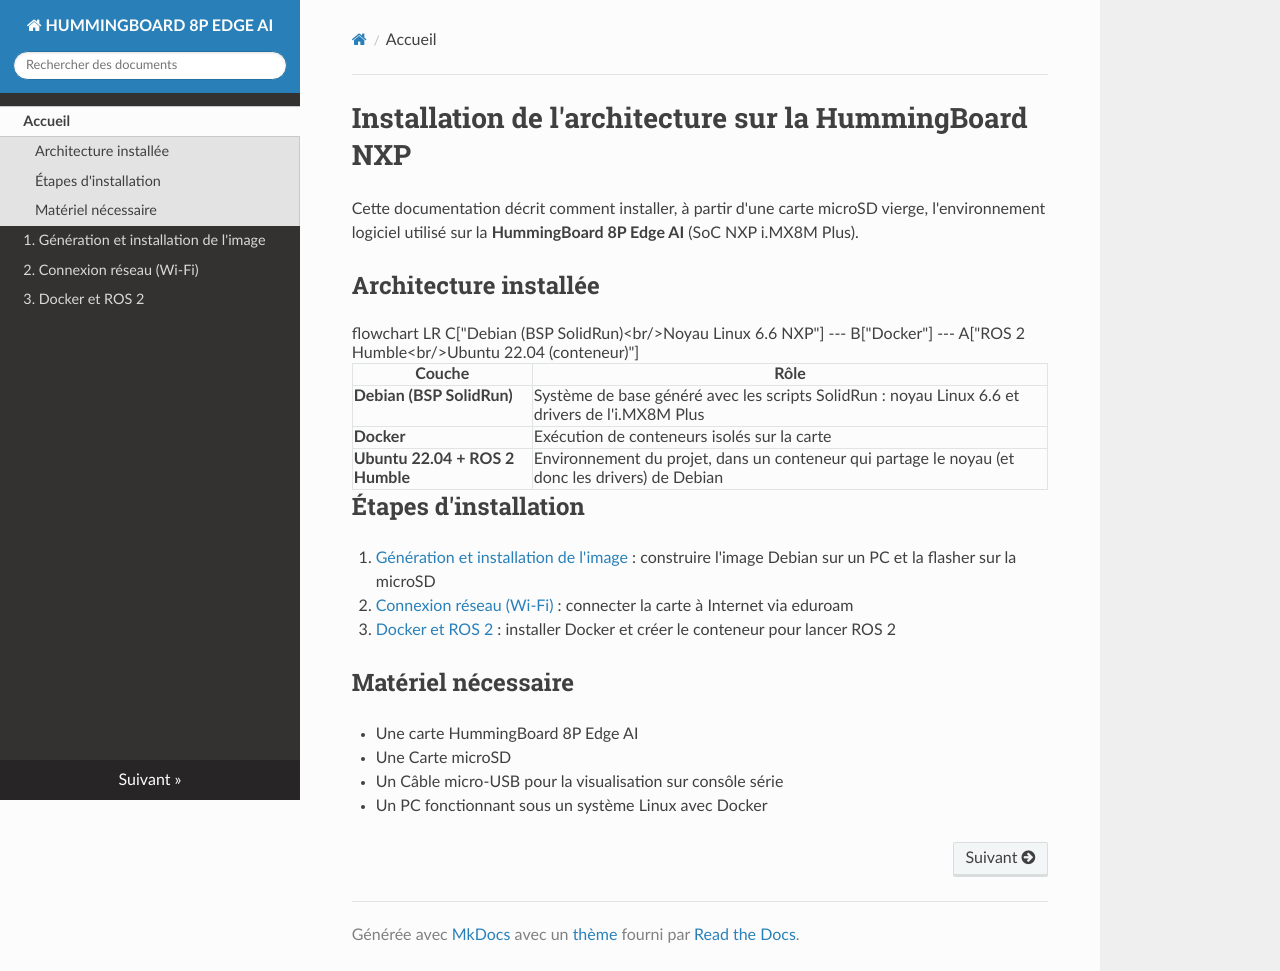

repository: Majestueux-dj/doc-hummingboard · page: index.html · generator: mkdocs

# Installation de l'architecture sur la HummingBoard NXP

Cette documentation décrit comment installer, à partir d'une carte microSD vierge,
l'environnement logiciel utilisé sur la **HummingBoard 8P Edge AI**
(SoC NXP i.MX8M Plus).

## Architecture installée

```mermaid
flowchart LR
    C["Debian (BSP SolidRun)<br/>Noyau Linux 6.6 NXP"] --- B["Docker"] --- A["ROS 2 Humble<br/>Ubuntu 22.04 (conteneur)"]
```

| Couche | Rôle |
|---|---|
| **Debian (BSP SolidRun)** | Système de base généré avec les scripts SolidRun : noyau Linux 6.6 et drivers de l'i.MX8M Plus |
| **Docker** | Exécution de conteneurs isolés sur la carte |
| **Ubuntu 22.04 + ROS 2 Humble** | Environnement du projet, dans un conteneur qui partage le noyau (et donc les drivers) de Debian |

## Étapes d'installation

1. [Génération et installation de l'image](01_generation_image.md) : construire l'image Debian sur un PC et la flasher sur la microSD
2. [Connexion réseau (Wi-Fi)](02_reseau.md) : connecter la carte à Internet via eduroam
3. [Docker et ROS 2](03_docker_ros2.md) : installer Docker et créer le conteneur pour lancer ROS 2

## Matériel nécessaire

- Une carte HummingBoard 8P Edge AI
- Une Carte microSD
- Un Câble micro-USB pour la visualisation sur consôle série
- Un PC fonctionnant sous un système Linux avec Docker
